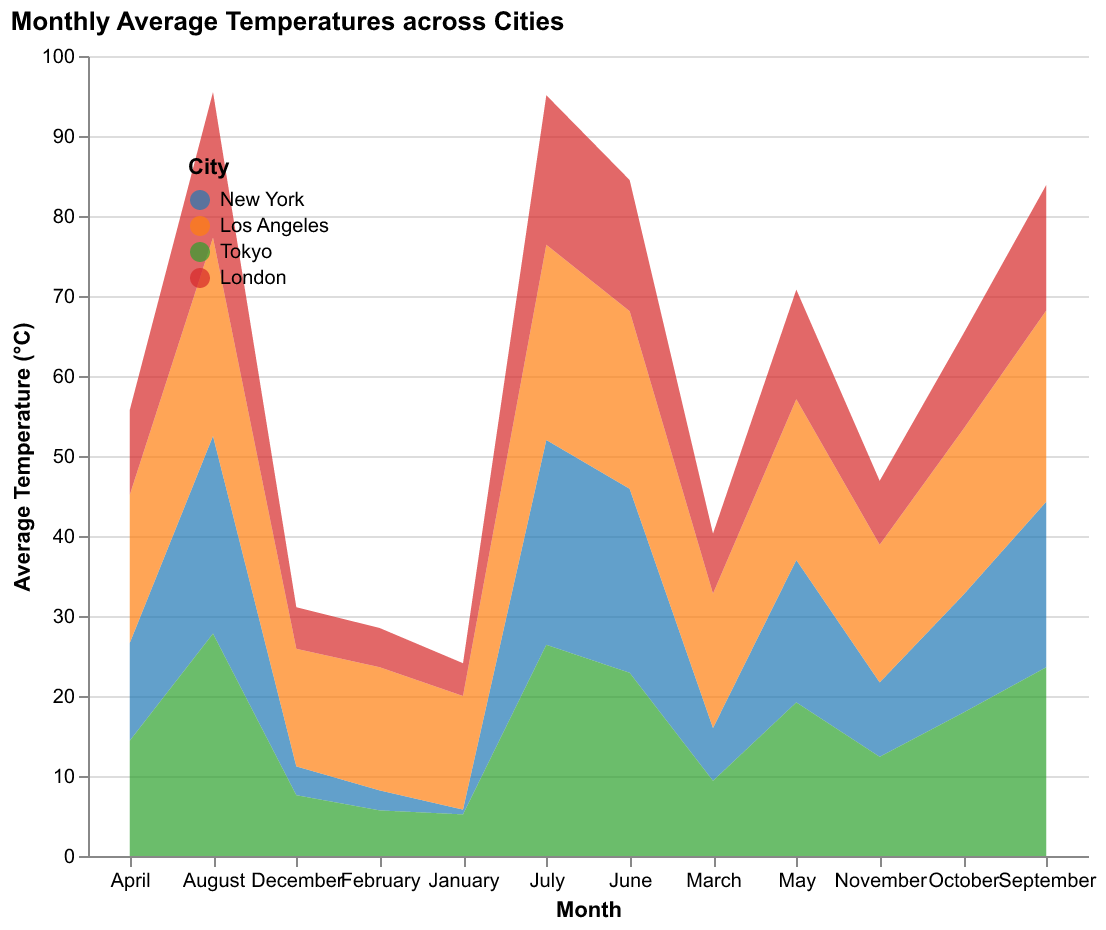

Values plotted in this chart, from the file beside it:
Month, New York, Los Angeles, Tokyo, London
January, 0.6, 14.2, 5.2, 4.1
February, 2.5, 15.4, 5.7, 4.9
March, 6.6, 16.8, 9.4, 7.5
April, 12.2, 18.5, 14.4, 10.6
May, 17.8, 20.1, 19.2, 13.7
June, 23.0, 22.2, 22.9, 16.4
July, 25.6, 24.4, 26.4, 18.7
August, 24.7, 24.8, 27.8, 18.2
September, 20.7, 23.9, 23.6, 15.7
October, 14.7, 20.7, 17.9, 11.9
November, 9.3, 17.2, 12.4, 8.0
December, 3.6, 14.7, 7.6, 5.2
